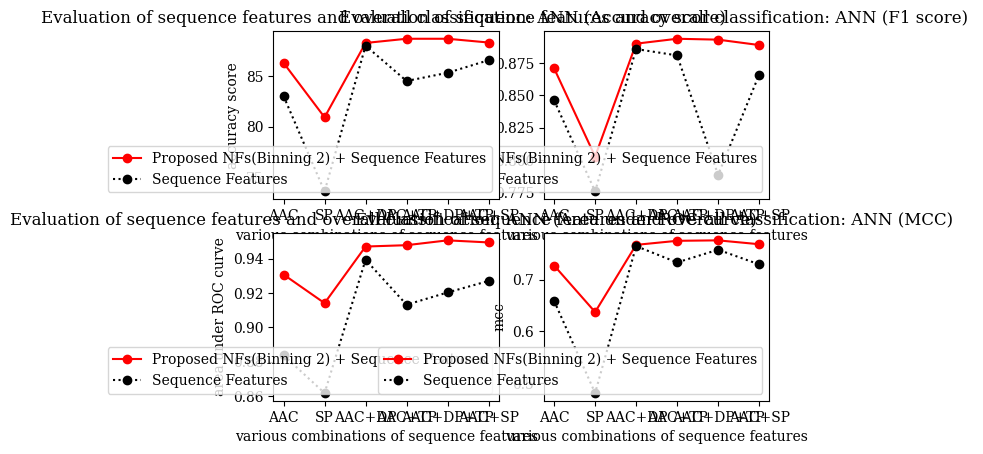

Write Python code to recreate this figure.
import matplotlib.pylab as plt

plt.rc('font', family='serif')

plt.subplot(2, 2, 2)

# F1
classifier = 'ANN'
metric = 'F1 score'
xlabel = 'various combinations of sequence features'
ylabel = 'f1 score'
title = 'Evaluation of sequence features and overall classification: ' + classifier + ' (' + metric + ') '

orderingList = ['AAC', 'SP', 'AAC+DP', 'AAC+TP', 'AAC+DP+TP', 'AAC+SP']
netseqVal = [0.870941984, 0.8026967433, 0.8900820644, 0.8938781373, 0.8931897233, 0.8890200743]
seqVal = [0.846179496, 0.7756605994, 0.8859128486, 0.8809942839, 0.7884723482, 0.8659378135]
plt.plot(orderingList, netseqVal, color='r', marker='o', label='Proposed NFs(Binning 2) + Sequence Features')
plt.plot(orderingList, seqVal, linestyle=':', color='k', marker='o', label='Sequence Features')
plt.xlabel(xlabel)
plt.ylabel(ylabel)
plt.title(title)
plt.legend(loc='lower right')

plt.subplot(2, 2, 1)

# Accuracy
classifier = 'ANN'
metric = 'Accuracy score'
xlabel = 'various combinations of sequence features'
ylabel = 'accuracy score'
title = 'Evaluation of sequence features and overall classification: ' + classifier + ' (' + metric + ') '

orderingList = ['AAC', 'SP', 'AAC+DP', 'AAC+TP', 'AAC+DP+TP', 'AAC+SP']
netseqVal = [0.8632658359, 0.809326324, 0.8830520942, 0.8872187608, 0.8872165974, 0.8834847698]
netseqVal = [i*100 for i in netseqVal]
seqVal = [0.830324746, 0.7357455002, 0.8803383527, 0.8453453534, 0.8534534534, 0.8659378135]
seqVal = [i*100 for i in seqVal]
plt.plot(orderingList, netseqVal, color='r', marker='o', label='Proposed NFs(Binning 2) + Sequence Features')
plt.plot(orderingList, seqVal, linestyle=':', color='k', marker='o', label='Sequence Features')
plt.xlabel(xlabel)
plt.ylabel(ylabel)
plt.title(title)
plt.legend(loc='lower right')

plt.subplot(2, 2, 3)

# AUC
classifier = 'ANN'
metric = 'Area under ROC curve'
xlabel = 'various combinations of sequence features'
ylabel = 'area under ROC curve'
title = 'Evaluation of sequence features and overall classification: ' + classifier + ' (' + metric + ') '

orderingList = ['AAC', 'SP', 'AAC+DP', 'AAC+TP', 'AAC+DP+TP', 'AAC+SP']
netseqVal = [0.9306864791, 0.9140403811, 0.9470049909, 0.9477862976, 0.9505998185, 0.9493962492]
seqVal = [0.8836669165, 0.8616578947, 0.9393044943, 0.9131231354, 0.9202492048, 0.9269461585]
plt.plot(orderingList, netseqVal, color='r', marker='o', label='Proposed NFs(Binning 2) + Sequence Features')
plt.plot(orderingList, seqVal, linestyle=':', color='k', marker='o', label='Sequence Features')
plt.xlabel(xlabel)
plt.ylabel(ylabel)
plt.title(title)
plt.legend(loc='lower right')

plt.subplot(2, 2, 4)

# MCC
classifier = 'ANN'
metric = 'MCC'
xlabel = 'various combinations of sequence features'
ylabel = 'mcc'
title = 'Evaluation of sequence features and overall classification: ' + classifier + ' (' + metric + ') '

orderingList = ['AAC', 'SP', 'AAC+DP', 'AAC+TP', 'AAC+DP+TP', 'AAC+SP']
netseqVal = [0.7271067147, 0.6371225549, 0.7670444866, 0.7748940216, 0.775764152, 0.7683050523]
seqVal = [0.65863716, 0.4804200798, 0.7645815434, 0.7331021638, 0.7576673453, 0.7293354643]
plt.plot(orderingList, netseqVal, color='r', marker='o', label='Proposed NFs(Binning 2) + Sequence Features')
plt.plot(orderingList, seqVal, linestyle=':', color='k', marker='o', label='Sequence Features')
plt.xlabel(xlabel)
plt.ylabel(ylabel)
plt.title(title)
plt.legend(loc='lower right')
plt.show()